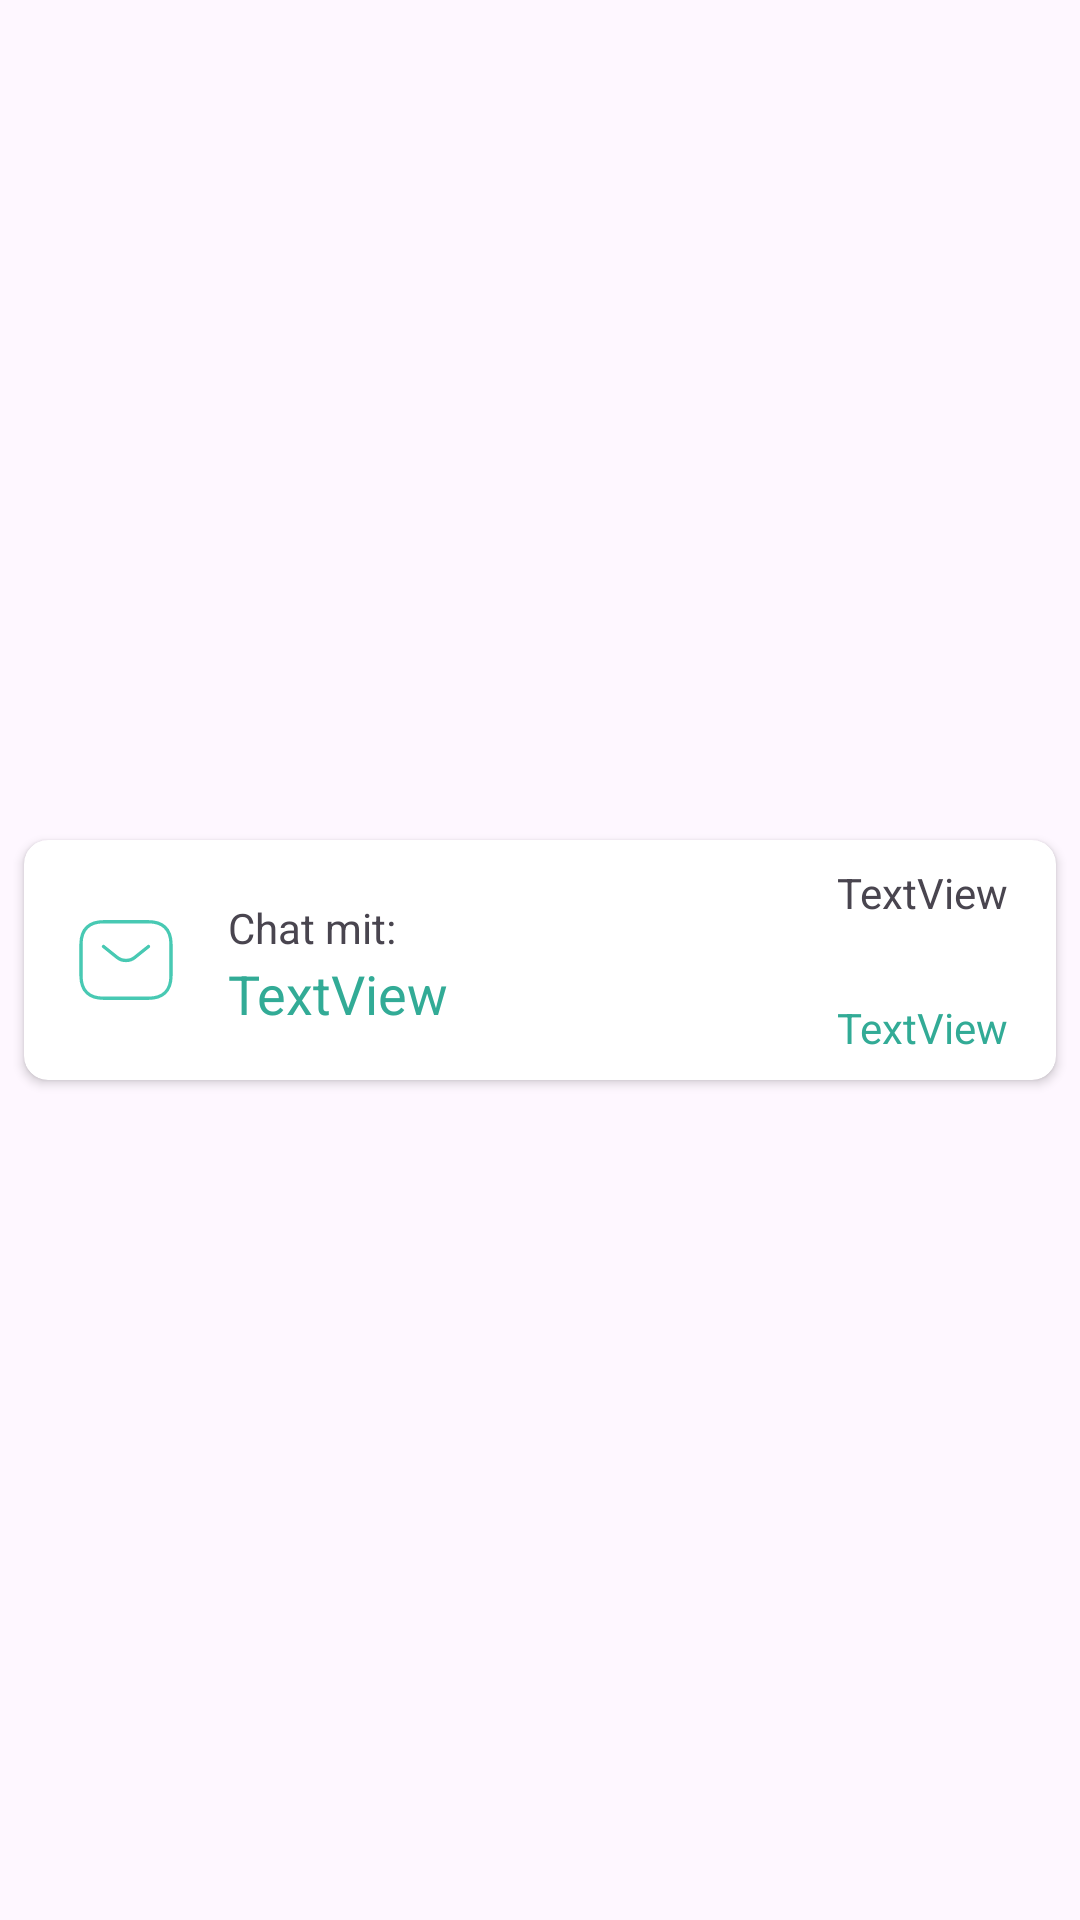

Write the Android layout XML for this screen, with the resource values it uses.
<!-- AndroidManifest.xml: application theme Theme.MENTI -->
<!-- res/layout/chat_list_item.xml -->
<?xml version="1.0" encoding="utf-8"?>
<androidx.constraintlayout.widget.ConstraintLayout xmlns:android="http://schemas.android.com/apk/res/android"
    xmlns:app="http://schemas.android.com/apk/res-auto"
    xmlns:tools="http://schemas.android.com/tools"
    android:layout_width="match_parent"
    android:layout_height="wrap_content">

    <androidx.cardview.widget.CardView
        android:layout_width="match_parent"
        android:layout_height="80dp"
        android:layout_marginStart="8dp"
        android:layout_marginTop="4dp"
        android:layout_marginEnd="8dp"
        android:layout_marginBottom="4dp"
        app:cardCornerRadius="8dp"
        app:layout_constraintBottom_toBottomOf="parent"
        app:layout_constraintEnd_toEndOf="parent"
        app:layout_constraintStart_toStartOf="parent"
        app:layout_constraintTop_toTopOf="parent">

        <androidx.constraintlayout.widget.ConstraintLayout
            android:layout_width="match_parent"
            android:layout_height="match_parent">

            <ImageView
                android:id="@+id/imageView4"
                android:layout_width="36dp"
                android:layout_height="36dp"
                android:layout_marginStart="16dp"
                app:layout_constraintBottom_toBottomOf="parent"
                app:layout_constraintStart_toStartOf="parent"
                app:layout_constraintTop_toTopOf="parent"
                app:srcCompat="@drawable/message" />

            <TextView
                android:id="@+id/textView4"
                android:layout_width="wrap_content"
                android:layout_height="wrap_content"
                android:layout_marginStart="16dp"
                android:text="Chat mit:"
                app:layout_constraintBottom_toBottomOf="@+id/imageView4"
                app:layout_constraintStart_toEndOf="@+id/imageView4"
                app:layout_constraintTop_toTopOf="parent" />

            <TextView
                android:id="@+id/chatPartnerNameTV"
                android:layout_width="wrap_content"
                android:layout_height="wrap_content"
                android:layout_marginStart="16dp"
                android:text="TextView"
                android:textColor="@color/primary"
                android:textSize="18sp"
                app:layout_constraintBottom_toBottomOf="parent"
                app:layout_constraintStart_toEndOf="@+id/imageView4"
                app:layout_constraintTop_toTopOf="@+id/imageView4" />

            <TextView
                android:id="@+id/chatDatumTV"
                android:layout_width="wrap_content"
                android:layout_height="wrap_content"
                android:layout_marginTop="8dp"
                android:layout_marginEnd="16dp"
                android:text="TextView"
                app:layout_constraintEnd_toEndOf="parent"
                app:layout_constraintTop_toTopOf="parent" />

            <TextView
                android:id="@+id/chatUhrzeitTV"
                android:layout_width="wrap_content"
                android:layout_height="wrap_content"
                android:layout_marginEnd="16dp"
                android:layout_marginBottom="8dp"
                android:text="TextView"
                android:textColor="@color/primary"
                app:layout_constraintBottom_toBottomOf="parent"
                app:layout_constraintEnd_toEndOf="parent" />
        </androidx.constraintlayout.widget.ConstraintLayout>
    </androidx.cardview.widget.CardView>
</androidx.constraintlayout.widget.ConstraintLayout>
<!-- resources referenced by this layout -->
<resources>
  <color name="primary">#32AB96</color>
  <!-- drawable message (drawable) -->
  <vector xmlns:android="http://schemas.android.com/apk/res/android"
      android:width="49dp"
      android:height="49dp"
      android:viewportWidth="49"
      android:viewportHeight="49">
    <path
        android:pathData="M34.708,41.854H14.292C8.167,41.854 4.083,38.792 4.083,31.646V17.354C4.083,10.208 8.167,7.146 14.292,7.146H34.708C40.833,7.146 44.917,10.208 44.917,17.354V31.646C44.917,38.792 40.833,41.854 34.708,41.854Z"
        android:strokeLineJoin="round"
        android:strokeWidth="1.5"
        android:fillColor="#00000000"
        android:strokeColor="#48C9B3"
        android:strokeLineCap="round"/>
    <path
        android:pathData="M34.708,18.375L28.318,23.479C26.215,25.153 22.764,25.153 20.662,23.479L14.292,18.375"
        android:strokeLineJoin="round"
        android:strokeWidth="1.5"
        android:fillColor="#00000000"
        android:strokeColor="#48C9B3"
        android:strokeLineCap="round"/>
  </vector>
  <style name="Theme.MENTI" parent="Base.Theme.MENTI" />
  <style name="Base.Theme.MENTI" parent="Theme.Material3.DayNight.NoActionBar">
          
          
          <item name="android:statusBarColor">@color/primary</item>
      </style>
</resources>
